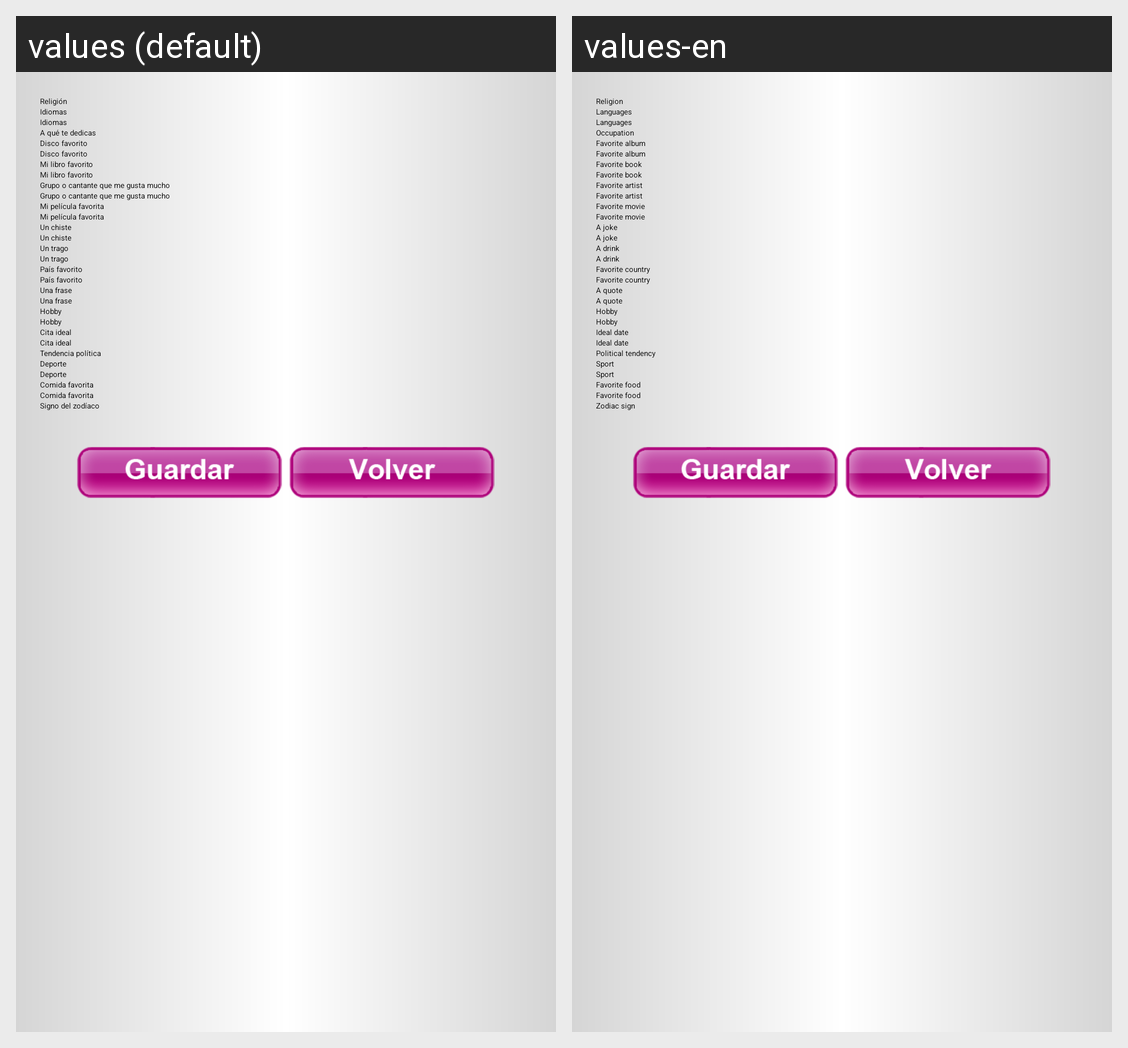

Here is an Android app screen in its default locale and in the app's own translations. Write out the translated-string differences for the strings that appear on this screen.
Android screen res/layout/activity_account_nutritional.xml rendered under 2 locales, left to right: values (default), values-en. Device: Nexus 5 (rendered at 1080×1920; each locale shown at half size, 540×960, under a caption strip naming it); theme Theme.Sherlock.Light.DarkActionBar.
Strings drawn on this screen, with the default value and each locale's value (text and hints the layout hard-codes, and strings that could not be matched under every locale, appear in the picture but are not listed):

lbl_nutritional_religion
  values: Religión
  values-en: Religion

lbl_nutritional_languages
  values: Idiomas
  values-en: Languages

lbl_nutritional_occupation
  values: A qué te dedicas
  values-en: Occupation

lbl_nutritional_album
  values: Disco favorito
  values-en: Favorite album

lbl_nutritional_book
  values: Mi libro favorito
  values-en: Favorite book

lbl_nutritional_artist
  values: Grupo o cantante que me gusta mucho
  values-en: Favorite artist

lbl_nutritional_movie
  values: Mi película favorita
  values-en: Favorite movie

lbl_nutritional_joke
  values: Un chiste
  values-en: A joke

lbl_nutritional_drink
  values: Un trago
  values-en: A drink

lbl_nutritional_country
  values: País favorito
  values-en: Favorite country

lbl_nutritional_quote
  values: Una frase
  values-en: A quote

lbl_nutritional_hobby
  values: Hobby
  values-en: Hobby

lbl_nutritional_date
  values: Cita ideal
  values-en: Ideal date

lbl_nutritional_politics
  values: Tendencia política
  values-en: Political tendency

lbl_nutritional_sport
  values: Deporte
  values-en: Sport

lbl_nutritional_food
  values: Comida favorita
  values-en: Favorite food

lbl_nutritional_zodiac
  values: Signo del zodíaco
  values-en: Zodiac sign
